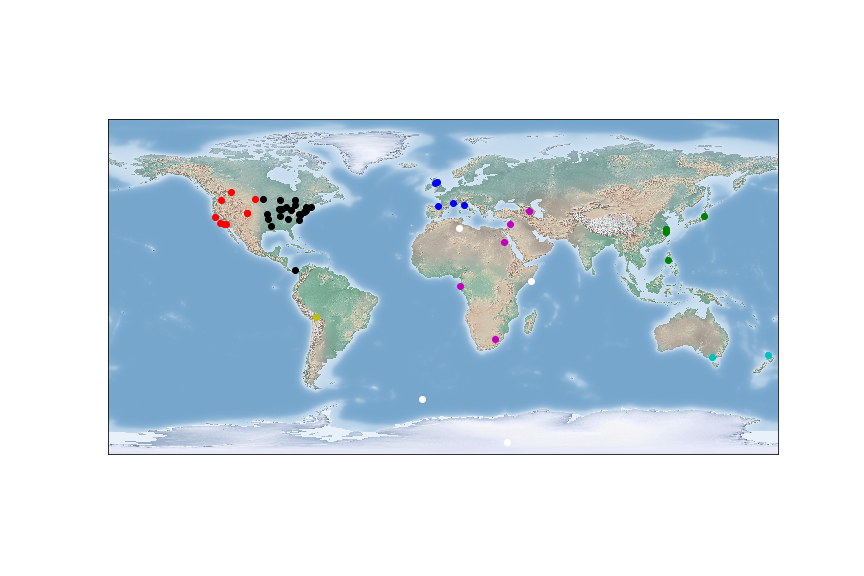

The table this chart was drawn from, first rows:
, latitude, longitude, cluster_label, headline
0, -37.81, 145, 5, Case of Hepatitis E Reported in Melbourn…
1, -36.85, 174.8, 5, Lower Hospitalization in Auckland after …
2, 0.3924, 9.454, 4, Hepatitis E has not Left Libreville
3, 40.68, 46.36, 4, Authorities are Worried about the Spread…
4, 33.51, 36.29, 4, Hepatitis C re-emerges in Damascus
5, 24.09, 32.9, 4, Hepatitis D Exposure in Aswan
6, -28.23, 28.31, 4, Hepatitis C Outbreak in Bethlehem
7, -16.5, -68.15, 3, Will Hepatitis B vaccine help La Paz?
8, 43.78, 11.25, 2, Hepatitis B has not Left Florence
9, 55.87, -4.258, 2, Schools in Glasgow Closed Due to Hepatit…
10, 45.18, 5.715, 2, Hepatitis D has Arrived in Grenoble
11, 43.17, -2.634, 2, Durango is infested with Hepatitis B
12, 55.95, -3.196, 2, Hepatitis B Exposure in Edinburgh
13, 14.31, 121.1, 1, Hepatitis E re-emerges in Santa Rosa
14, 30.87, 120.1, 1, Huzhou Residents Receive Hepatitis B vac…
15, 37.75, 140.5, 1, Hepatitis A Vaccine is now Required in F…
16, 29.32, 120.1, 1, Authorities are Worried about the Spread…
17, 34.42, -119.7, 0, Santa Barbara tests new cure for Hepatit…
18, 33.5, -117.7, 0, Rumors about Hepatitis D Spreading in Sa…
19, 51.05, -114.1, 0, Case of Hepatitis A Reported in Calgary
20, 46.29, -119.3, 0, Richland Center is infested with Hepatit…
21, 39.7, -105.1, 0, Lower Hospitalization in Lakewood after …
22, 39.76, -105.2, 0, Spike of Hepatitis C Cases in Golden
23, 37.56, -122.3, 0, Hepatitis A re-emerges in Foster City
24, 46.81, -100.8, 0, Hepatitis D Keeps Spreading in Bismarck
25, 33.83, -116.5, 0, Lower Hospitalization in Palm Springs af…
26, 43.7, -79.42, 6, More people in Toronto are infected with…
27, 39.1, -94.58, 6, Hepatitis B Comes to Kansas City
28, 41.39, -73.45, 6, Hepatitis C Outbreak in Danbury
29, 42.65, -73.76, 6, Rumors about Hepatitis D spreading in Al…
30, 38.62, -76.94, 6, How to Avoid Hepatitis B in Waldorf
31, 9.089, -79.38, 6, Tocumen tests new cure for Hepatitis A
32, 32.51, -92.12, 6, Lower Hospitalization in Monroe after He…
33, 41.05, -73.54, 6, Hepatitis A re-emerges in Stamford
34, 42.73, -84.56, 6, The Spread of Hepatitis E in Lansing has…
35, 36.37, -94.21, 6, Schools in Bentonville Closed Due to Hep…
36, 41.58, -87.5, 6, Hepatitis E Hits Hammond
37, 35.61, -77.37, 6, Spike of Hepatitis B Cases in Greenville
38, 41.08, -81.52, 6, Authorities are Worried about the Spread…
39, 46.32, -79.47, 6, Authorities are Worried about the Spread…
40, 40.56, -74.14, 6, Hepatitis A has not Left Staten Island
41, 41.75, -87.97, 6, Rumors about Hepatitis C spreading in Da…
42, 42.58, -70.93, 6, Hepatitis D Keeps Spreading in Danvers
43, 40.66, -74.3, 6, More people in Cranford are infected wit…
44, 37.97, -87.56, 6, Hepatitis D Symptoms Spread all over Eva…
45, 39.04, -77.12, 6, Hepatitis D Symptoms Spread all over Nor…
46, 36.21, -83.29, 6, Rumors about Hepatitis E Spreading in Mo…
47, 46.54, -87.4, 6, Marquette tests new cure for Hepatitis A
48, 46.88, -96.79, 6, The Spread of Hepatitis E in Fargo has b…
49, 40.22, -74.74, 6, How to Avoid Hepatitis B in Trenton
50, 41.68, -86.25, 6, How to Avoid Hepatitis E in South Bend
